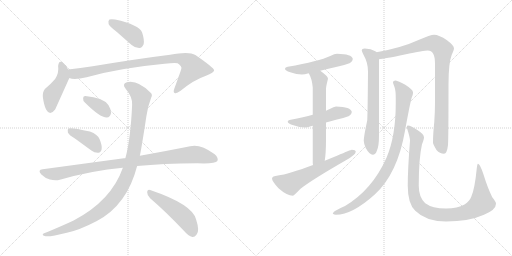
t = 0.00 s
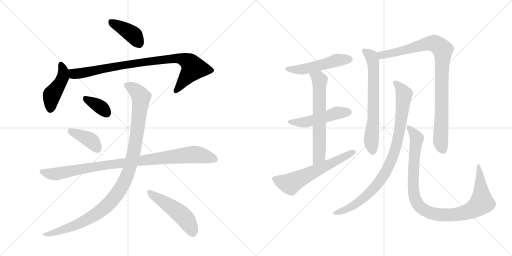
t = 2.55 s
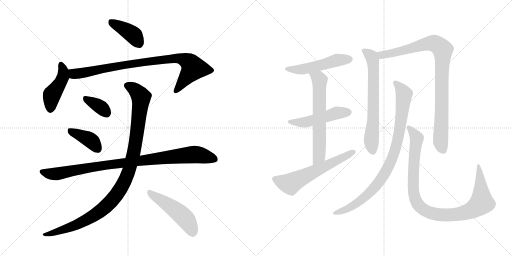
t = 5.11 s
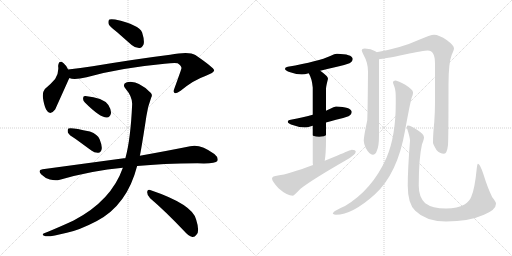
t = 7.66 s
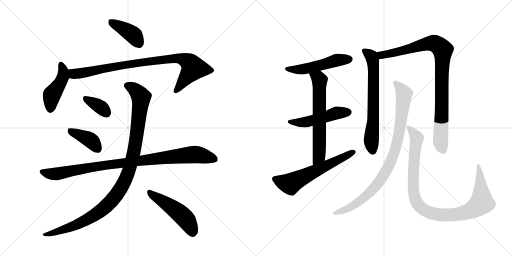
t = 10.22 s
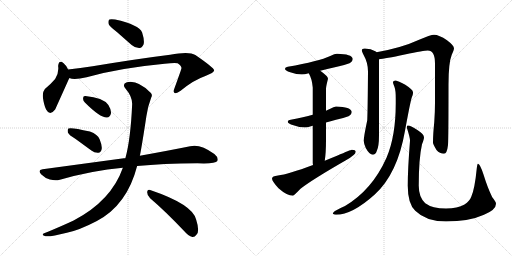
t = 12.77 s

The animated SVG that drew these frames (rendered in a browser with its animation timeline set to each time). Animation: 16 CSS @keyframes rules; one cycle of 12.77 s.

<svg version="1.1" viewBox="0 0 2048 1024" xmlns="http://www.w3.org/2000/svg">
  <g stroke="lightgray" stroke-dasharray="1,1" stroke-width="1" transform="scale(4, 4)">
    <line x1="0" y1="0" x2="256" y2="256"></line>
    <line x1="256" y1="0" x2="0" y2="256"></line>
    <line x1="128" y1="0" x2="128" y2="256"></line>
    <line x1="0" y1="128" x2="256" y2="128"></line>
    <line x1="256" y1="0" x2="512" y2="256"></line>
    <line x1="512" y1="0" x2="256" y2="256"></line>
    <line x1="384" y1="0" x2="384" y2="256"></line>
    <line x1="256" y1="128" x2="512" y2="128"></line>
  </g>
<g transform="scale(1, -1) translate(0, -850)">
   <style type="text/css">
    @keyframes keyframes0 {
      from {
       stroke: black;
       stroke-dashoffset: 399;
       stroke-width: 128;
       }
       56% {
       animation-timing-function: step-end;
       stroke: black;
       stroke-dashoffset: 0;
       stroke-width: 128;
       }
       to {
       stroke: black;
       stroke-width: 1024;
       }
       }
       #make-me-a-hanzi-animation-0 {
         animation: keyframes0 0.574707s both;
         animation-delay: 0.000000s;
         animation-timing-function: linear;
       }
    @keyframes keyframes1 {
      from {
       stroke: black;
       stroke-dashoffset: 447;
       stroke-width: 128;
       }
       59% {
       animation-timing-function: step-end;
       stroke: black;
       stroke-dashoffset: 0;
       stroke-width: 128;
       }
       to {
       stroke: black;
       stroke-width: 1024;
       }
       }
       #make-me-a-hanzi-animation-1 {
         animation: keyframes1 0.613770s both;
         animation-delay: 0.574707s;
         animation-timing-function: linear;
       }
    @keyframes keyframes2 {
      from {
       stroke: black;
       stroke-dashoffset: 887;
       stroke-width: 128;
       }
       74% {
       animation-timing-function: step-end;
       stroke: black;
       stroke-dashoffset: 0;
       stroke-width: 128;
       }
       to {
       stroke: black;
       stroke-width: 1024;
       }
       }
       #make-me-a-hanzi-animation-2 {
         animation: keyframes2 0.971842s both;
         animation-delay: 1.188477s;
         animation-timing-function: linear;
       }
    @keyframes keyframes3 {
      from {
       stroke: black;
       stroke-dashoffset: 354;
       stroke-width: 128;
       }
       54% {
       animation-timing-function: step-end;
       stroke: black;
       stroke-dashoffset: 0;
       stroke-width: 128;
       }
       to {
       stroke: black;
       stroke-width: 1024;
       }
       }
       #make-me-a-hanzi-animation-3 {
         animation: keyframes3 0.538086s both;
         animation-delay: 2.160319s;
         animation-timing-function: linear;
       }
    @keyframes keyframes4 {
      from {
       stroke: black;
       stroke-dashoffset: 396;
       stroke-width: 128;
       }
       56% {
       animation-timing-function: step-end;
       stroke: black;
       stroke-dashoffset: 0;
       stroke-width: 128;
       }
       to {
       stroke: black;
       stroke-width: 1024;
       }
       }
       #make-me-a-hanzi-animation-4 {
         animation: keyframes4 0.572266s both;
         animation-delay: 2.698405s;
         animation-timing-function: linear;
       }
    @keyframes keyframes5 {
      from {
       stroke: black;
       stroke-dashoffset: 956;
       stroke-width: 128;
       }
       76% {
       animation-timing-function: step-end;
       stroke: black;
       stroke-dashoffset: 0;
       stroke-width: 128;
       }
       to {
       stroke: black;
       stroke-width: 1024;
       }
       }
       #make-me-a-hanzi-animation-5 {
         animation: keyframes5 1.027995s both;
         animation-delay: 3.270671s;
         animation-timing-function: linear;
       }
    @keyframes keyframes6 {
      from {
       stroke: black;
       stroke-dashoffset: 1071;
       stroke-width: 128;
       }
       78% {
       animation-timing-function: step-end;
       stroke: black;
       stroke-dashoffset: 0;
       stroke-width: 128;
       }
       to {
       stroke: black;
       stroke-width: 1024;
       }
       }
       #make-me-a-hanzi-animation-6 {
         animation: keyframes6 1.121582s both;
         animation-delay: 4.298666s;
         animation-timing-function: linear;
       }
    @keyframes keyframes7 {
      from {
       stroke: black;
       stroke-dashoffset: 494;
       stroke-width: 128;
       }
       62% {
       animation-timing-function: step-end;
       stroke: black;
       stroke-dashoffset: 0;
       stroke-width: 128;
       }
       to {
       stroke: black;
       stroke-width: 1024;
       }
       }
       #make-me-a-hanzi-animation-7 {
         animation: keyframes7 0.652018s both;
         animation-delay: 5.420248s;
         animation-timing-function: linear;
       }
    @keyframes keyframes8 {
      from {
       stroke: black;
       stroke-dashoffset: 512;
       stroke-width: 128;
       }
       63% {
       animation-timing-function: step-end;
       stroke: black;
       stroke-dashoffset: 0;
       stroke-width: 128;
       }
       to {
       stroke: black;
       stroke-width: 1024;
       }
       }
       #make-me-a-hanzi-animation-8 {
         animation: keyframes8 0.666667s both;
         animation-delay: 6.072266s;
         animation-timing-function: linear;
       }
    @keyframes keyframes9 {
      from {
       stroke: black;
       stroke-dashoffset: 498;
       stroke-width: 128;
       }
       62% {
       animation-timing-function: step-end;
       stroke: black;
       stroke-dashoffset: 0;
       stroke-width: 128;
       }
       to {
       stroke: black;
       stroke-width: 1024;
       }
       }
       #make-me-a-hanzi-animation-9 {
         animation: keyframes9 0.655273s both;
         animation-delay: 6.738933s;
         animation-timing-function: linear;
       }
    @keyframes keyframes10 {
      from {
       stroke: black;
       stroke-dashoffset: 638;
       stroke-width: 128;
       }
       67% {
       animation-timing-function: step-end;
       stroke: black;
       stroke-dashoffset: 0;
       stroke-width: 128;
       }
       to {
       stroke: black;
       stroke-width: 1024;
       }
       }
       #make-me-a-hanzi-animation-10 {
         animation: keyframes10 0.769206s both;
         animation-delay: 7.394206s;
         animation-timing-function: linear;
       }
    @keyframes keyframes11 {
      from {
       stroke: black;
       stroke-dashoffset: 605;
       stroke-width: 128;
       }
       66% {
       animation-timing-function: step-end;
       stroke: black;
       stroke-dashoffset: 0;
       stroke-width: 128;
       }
       to {
       stroke: black;
       stroke-width: 1024;
       }
       }
       #make-me-a-hanzi-animation-11 {
         animation: keyframes11 0.742350s both;
         animation-delay: 8.163412s;
         animation-timing-function: linear;
       }
    @keyframes keyframes12 {
      from {
       stroke: black;
       stroke-dashoffset: 675;
       stroke-width: 128;
       }
       69% {
       animation-timing-function: step-end;
       stroke: black;
       stroke-dashoffset: 0;
       stroke-width: 128;
       }
       to {
       stroke: black;
       stroke-width: 1024;
       }
       }
       #make-me-a-hanzi-animation-12 {
         animation: keyframes12 0.799316s both;
         animation-delay: 8.905762s;
         animation-timing-function: linear;
       }
    @keyframes keyframes13 {
      from {
       stroke: black;
       stroke-dashoffset: 931;
       stroke-width: 128;
       }
       75% {
       animation-timing-function: step-end;
       stroke: black;
       stroke-dashoffset: 0;
       stroke-width: 128;
       }
       to {
       stroke: black;
       stroke-width: 1024;
       }
       }
       #make-me-a-hanzi-animation-13 {
         animation: keyframes13 1.007650s both;
         animation-delay: 9.705078s;
         animation-timing-function: linear;
       }
    @keyframes keyframes14 {
      from {
       stroke: black;
       stroke-dashoffset: 906;
       stroke-width: 128;
       }
       75% {
       animation-timing-function: step-end;
       stroke: black;
       stroke-dashoffset: 0;
       stroke-width: 128;
       }
       to {
       stroke: black;
       stroke-width: 1024;
       }
       }
       #make-me-a-hanzi-animation-14 {
         animation: keyframes14 0.987305s both;
         animation-delay: 10.712728s;
         animation-timing-function: linear;
       }
    @keyframes keyframes15 {
      from {
       stroke: black;
       stroke-dashoffset: 1009;
       stroke-width: 128;
       }
       77% {
       animation-timing-function: step-end;
       stroke: black;
       stroke-dashoffset: 0;
       stroke-width: 128;
       }
       to {
       stroke: black;
       stroke-width: 1024;
       }
       }
       #make-me-a-hanzi-animation-15 {
         animation: keyframes15 1.071126s both;
         animation-delay: 11.700033s;
         animation-timing-function: linear;
       }
</style>
<path d="M 467.5 722.0 L 526.5 670.0 Q 541.5 657.0 558.5 658.0 Q 568.5 659.0 574.5 673.0 Q 578.5 689.0 568.5 720.0 Q 556.5 751.0 460.5 772.0 Q 444.5 775.0 437.5 772.0 Q 431.5 768.0 434.5 754.0 Q 438.5 744.0 467.5 722.0 Z" fill="lightgray"></path> 
<path d="M 272.5 572.0 Q 263.5 590.0 254.5 597.0 Q 235.5 613.0 232.5 586.0 Q 236.5 559.0 220.5 534.0 Q 204.5 515.0 179.5 494.0 Q 169.5 482.0 171.5 461.0 Q 175.5 430.0 184.5 412.0 Q 199.5 384.0 220.5 412.0 Q 223.5 418.0 275.5 534.0 Q 276.5 535.0 277.5 538.0 C 283.5 551.0 283.5 551.0 272.5 572.0 Z" fill="lightgray"></path> 
<path d="M 277.5 538.0 Q 295.5 529.0 346.5 541.0 Q 476.5 578.0 658.5 595.0 Q 695.5 599.0 710.5 597.0 Q 728.5 584.0 725.5 576.0 Q 725.5 573.0 697.5 496.0 Q 691.5 481.0 698.5 478.0 Q 705.5 474.0 722.5 487.0 Q 774.5 530.0 821.5 546.0 Q 858.5 561.0 856.5 569.0 Q 855.5 579.0 781.5 630.0 Q 756.5 646.0 680.5 631.0 Q 551.5 615.0 370.5 585.0 Q 321.5 578.0 272.5 572.0 C 242.5 568.0 248.5 544.0 277.5 538.0 Z" fill="lightgray"></path> 
<path d="M 339.5 440.0 Q 400.5 379.0 427.5 380.0 Q 440.5 380.0 444.5 399.0 Q 444.5 412.0 433.5 430.0 Q 412.5 460.0 341.5 466.0 Q 331.5 467.0 332.5 456.0 Q 331.5 447.0 339.5 440.0 Z" fill="lightgray"></path> 
<path d="M 302.5 294.0 L 365.5 248.0 Q 378.5 238.0 393.5 239.0 Q 403.5 240.0 406.5 253.0 Q 409.5 266.0 398.5 293.0 Q 391.5 312.0 359.5 324.0 Q 283.5 342.0 273.5 336.0 Q 269.5 332.0 271.5 320.0 Q 275.5 310.0 302.5 294.0 Z" fill="lightgray"></path> 
<path d="M 548.5 186.0 Q 650.5 196.0 789.5 197.0 Q 861.5 194.0 869.5 206.0 Q 875.5 219.0 857.5 234.0 Q 800.5 276.0 760.5 265.0 Q 681.5 249.0 559.5 227.0 L 501.5 217.0 Q 498.5 218.0 495.5 217.0 L 170.5 173.0 Q 148.5 170.0 165.5 152.0 Q 180.5 137.0 199.5 132.0 Q 221.5 126.0 239.5 131.0 Q 368.5 168.0 491.5 179.0 L 548.5 186.0 Z" fill="lightgray"></path> 
<path d="M 491.5 179.0 Q 445.5 47.0 294.5 -32.0 Q 249.5 -53.0 189.5 -78.0 Q 176.5 -82.0 172.5 -85.0 Q 166.5 -91.0 182.5 -95.0 Q 200.5 -98.0 267.5 -81.0 Q 316.5 -71.0 387.5 -34.0 Q 508.5 30.0 548.5 186.0 L 559.5 227.0 Q 568.5 272.0 585.5 385.0 Q 589.5 419.0 604.5 459.0 Q 611.5 471.0 602.5 479.0 Q 550.5 531.0 507.5 521.0 Q 486.5 514.0 502.5 495.0 Q 530.5 462.0 528.5 431.0 Q 522.5 293.0 501.5 217.0 L 491.5 179.0 Z" fill="lightgray"></path> 
<path d="M 600.5 57.0 Q 661.5 5.0 735.5 -73.0 Q 753.5 -94.0 769.5 -98.0 Q 778.5 -99.0 786.5 -88.0 Q 799.5 -75.0 784.5 -28.0 Q 769.5 33.0 600.5 90.0 Q 590.5 94.0 588.5 82.0 Q 588.5 67.0 600.5 57.0 Z" fill="lightgray"></path> 
<path d="M 1348.0 635.5 Q 1339.0 635.5 1321.0 626.5 Q 1276.0 605.5 1151.0 583.5 Q 1140.0 582.5 1140.0 575.5 Q 1140.0 568.5 1161.0 561.5 Q 1187.0 552.5 1207.0 552.5 Q 1218.0 552.5 1235.0 557.5 L 1281.0 567.5 Q 1308.0 574.5 1348.0 583.5 Q 1371.0 587.5 1398.0 597.5 Q 1411.0 604.5 1411.0 615.5 Q 1408.0 634.5 1348.0 635.5 Z" fill="lightgray"></path> 
<path d="M 1251.0 391.5 Q 1216.0 382.5 1163.0 371.5 Q 1151.0 370.5 1151.0 363.5 Q 1151.0 356.5 1174.0 349.5 Q 1198.0 340.5 1220.0 340.5 Q 1229.0 340.5 1244.0 345.5 Q 1247.0 346.5 1251.0 347.5 L 1304.0 360.5 Q 1321.0 365.5 1344.0 371.5 Q 1367.0 375.5 1394.0 385.5 Q 1407.0 392.5 1407.0 403.5 Q 1404.0 422.5 1344.0 424.5 Q 1336.0 424.5 1319.0 414.5 Q 1313.0 411.5 1304.0 407.5 L 1251.0 391.5 Z" fill="lightgray"></path> 
<path d="M 1235.0 557.5 Q 1248.0 535.5 1251.0 500.5 L 1251.0 391.5 L 1251.0 347.5 L 1251.0 199.5 Q 1251.0 195.5 1252.0 190.5 C 1254.0 160.5 1295.0 177.5 1299.0 207.5 Q 1304.0 239.5 1304.0 291.5 L 1304.0 360.5 L 1304.0 407.5 L 1304.0 495.5 Q 1304.0 504.5 1312.0 535.5 Q 1312.0 545.5 1281.0 567.5 C 1257.0 585.5 1222.0 584.5 1235.0 557.5 Z" fill="lightgray"></path> 
<path d="M 1252.0 190.5 Q 1152.0 153.5 1112.0 148.5 Q 1088.0 146.5 1088.0 136.5 Q 1088.0 125.5 1114.0 97.5 Q 1148.0 67.5 1172.0 67.5 Q 1175.0 67.5 1202.0 95.5 Q 1248.0 131.5 1382.0 208.5 Q 1423.0 231.5 1423.0 243.5 Q 1423.0 251.5 1407.0 251.5 Q 1403.0 251.5 1348.0 227.5 Q 1323.0 217.5 1299.0 207.5 L 1252.0 190.5 Z" fill="lightgray"></path> 
<path d="M 1459.0 656.5 Q 1447.0 656.5 1447.0 648.5 Q 1447.0 645.5 1455.0 629.5 Q 1472.0 599.5 1472.0 564.5 Q 1471.0 421.5 1469.0 369.5 Q 1455.0 303.5 1455.0 287.5 Q 1455.0 277.5 1463.0 258.5 Q 1478.0 231.5 1491.0 231.5 Q 1502.0 231.5 1507.0 246.5 Q 1516.0 264.5 1516.0 308.5 L 1516.0 613.5 C 1516.0 635.5 1516.0 635.5 1506.0 641.5 Q 1505.0 643.5 1501.0 645.5 Q 1485.0 655.5 1459.0 656.5 Z" fill="lightgray"></path> 
<path d="M 1516.0 613.5 Q 1539.0 615.5 1619.0 632.5 Q 1697.0 648.5 1711.0 648.5 Q 1740.0 648.5 1740.0 596.5 L 1740.0 440.5 Q 1740.0 404.5 1737.0 361.5 Q 1732.0 313.5 1732.0 279.5 Q 1732.0 273.5 1746.0 250.5 Q 1759.0 235.5 1776.0 235.5 Q 1788.0 235.5 1792.0 270.5 Q 1794.0 297.5 1794.0 512.5 Q 1794.0 599.5 1807.0 631.5 Q 1816.0 651.5 1816.0 656.5 Q 1816.0 668.5 1788.0 689.5 Q 1756.0 711.5 1736.0 711.5 Q 1723.0 711.5 1674.0 690.5 Q 1607.0 659.5 1506.0 641.5 C 1477.0 635.5 1486.0 609.5 1516.0 613.5 Z" fill="lightgray"></path> 
<path d="M 1583.0 528.5 Q 1572.0 528.5 1572.0 520.5 Q 1572.0 517.5 1578.0 502.5 Q 1583.0 489.5 1583.0 456.5 L 1583.0 436.5 Q 1583.0 305.5 1546.0 219.5 Q 1489.0 91.5 1380.0 26.5 Q 1331.0 5.5 1331.0 -4.5 Q 1337.0 -8.5 1344.0 -8.5 Q 1409.0 -8.5 1499.0 72.5 Q 1590.0 155.5 1620.0 327.5 Q 1641.0 442.5 1647.0 460.5 Q 1652.0 471.5 1652.0 477.5 L 1652.0 481.5 Q 1652.0 491.5 1621.0 511.5 Q 1592.0 526.5 1583.0 528.5 Z" fill="lightgray"></path> 
<path d="M 1631.0 348.5 Q 1627.0 348.5 1627.0 340.5 Q 1640.0 301.5 1640.0 287.5 Q 1631.0 173.5 1631.0 107.5 Q 1631.0 35.5 1661.0 7.5 Q 1704.0 -35.5 1784.0 -35.5 Q 1876.0 -35.5 1936.0 -8.5 Q 1984.0 11.5 1984.0 35.5 Q 1984.0 43.5 1969.0 61.5 Q 1951.0 97.5 1934.0 152.5 Q 1920.0 195.5 1912.0 195.5 Q 1909.0 195.5 1907.0 176.5 Q 1899.0 94.5 1885.0 63.5 Q 1879.0 46.5 1858.0 32.5 Q 1830.0 16.5 1784.0 16.5 Q 1729.0 16.5 1701.0 37.5 Q 1675.0 61.5 1675.0 107.5 Q 1675.0 216.5 1688.0 273.5 Q 1696.0 293.5 1696.0 300.5 Q 1696.0 313.5 1671.0 329.5 Q 1644.0 348.5 1631.0 348.5 Z" fill="lightgray"></path> 
      <clipPath id="make-me-a-hanzi-clip-0">
      <path d="M 467.5 722.0 L 526.5 670.0 Q 541.5 657.0 558.5 658.0 Q 568.5 659.0 574.5 673.0 Q 578.5 689.0 568.5 720.0 Q 556.5 751.0 460.5 772.0 Q 444.5 775.0 437.5 772.0 Q 431.5 768.0 434.5 754.0 Q 438.5 744.0 467.5 722.0 Z" fill="lightgray"></path>
      </clipPath>
      <path clip-path="url(#make-me-a-hanzi-clip-0)" d="M 443.5 764.0 L 532.5 711.0 L 554.5 678.0 " fill="none" id="make-me-a-hanzi-animation-0" stroke-dasharray="271 542" stroke-linecap="round"></path>

      <clipPath id="make-me-a-hanzi-clip-1">
      <path d="M 272.5 572.0 Q 263.5 590.0 254.5 597.0 Q 235.5 613.0 232.5 586.0 Q 236.5 559.0 220.5 534.0 Q 204.5 515.0 179.5 494.0 Q 169.5 482.0 171.5 461.0 Q 175.5 430.0 184.5 412.0 Q 199.5 384.0 220.5 412.0 Q 223.5 418.0 275.5 534.0 Q 276.5 535.0 277.5 538.0 C 283.5 551.0 283.5 551.0 272.5 572.0 Z" fill="lightgray"></path>
      </clipPath>
      <path clip-path="url(#make-me-a-hanzi-clip-1)" d="M 243.5 591.0 L 252.5 571.0 L 251.5 542.0 L 236.5 509.0 L 206.5 468.0 L 201.5 415.0 " fill="none" id="make-me-a-hanzi-animation-1" stroke-dasharray="319 638" stroke-linecap="round"></path>

      <clipPath id="make-me-a-hanzi-clip-2">
      <path d="M 277.5 538.0 Q 295.5 529.0 346.5 541.0 Q 476.5 578.0 658.5 595.0 Q 695.5 599.0 710.5 597.0 Q 728.5 584.0 725.5 576.0 Q 725.5 573.0 697.5 496.0 Q 691.5 481.0 698.5 478.0 Q 705.5 474.0 722.5 487.0 Q 774.5 530.0 821.5 546.0 Q 858.5 561.0 856.5 569.0 Q 855.5 579.0 781.5 630.0 Q 756.5 646.0 680.5 631.0 Q 551.5 615.0 370.5 585.0 Q 321.5 578.0 272.5 572.0 C 242.5 568.0 248.5 544.0 277.5 538.0 Z" fill="lightgray"></path>
      </clipPath>
      <path clip-path="url(#make-me-a-hanzi-clip-2)" d="M 280.5 567.0 L 303.5 554.0 L 484.5 589.0 L 712.5 618.0 L 752.5 603.0 L 767.5 589.0 L 771.5 574.0 L 703.5 485.0 " fill="none" id="make-me-a-hanzi-animation-2" stroke-dasharray="759 1518" stroke-linecap="round"></path>

      <clipPath id="make-me-a-hanzi-clip-3">
      <path d="M 339.5 440.0 Q 400.5 379.0 427.5 380.0 Q 440.5 380.0 444.5 399.0 Q 444.5 412.0 433.5 430.0 Q 412.5 460.0 341.5 466.0 Q 331.5 467.0 332.5 456.0 Q 331.5 447.0 339.5 440.0 Z" fill="lightgray"></path>
      </clipPath>
      <path clip-path="url(#make-me-a-hanzi-clip-3)" d="M 345.5 454.0 L 390.5 430.0 L 425.5 399.0 " fill="none" id="make-me-a-hanzi-animation-3" stroke-dasharray="226 452" stroke-linecap="round"></path>

      <clipPath id="make-me-a-hanzi-clip-4">
      <path d="M 302.5 294.0 L 365.5 248.0 Q 378.5 238.0 393.5 239.0 Q 403.5 240.0 406.5 253.0 Q 409.5 266.0 398.5 293.0 Q 391.5 312.0 359.5 324.0 Q 283.5 342.0 273.5 336.0 Q 269.5 332.0 271.5 320.0 Q 275.5 310.0 302.5 294.0 Z" fill="lightgray"></path>
      </clipPath>
      <path clip-path="url(#make-me-a-hanzi-clip-4)" d="M 277.5 331.0 L 354.5 294.0 L 391.5 254.0 " fill="none" id="make-me-a-hanzi-animation-4" stroke-dasharray="268 536" stroke-linecap="round"></path>

      <clipPath id="make-me-a-hanzi-clip-5">
      <path d="M 548.5 186.0 Q 650.5 196.0 789.5 197.0 Q 861.5 194.0 869.5 206.0 Q 875.5 219.0 857.5 234.0 Q 800.5 276.0 760.5 265.0 Q 681.5 249.0 559.5 227.0 L 501.5 217.0 Q 498.5 218.0 495.5 217.0 L 170.5 173.0 Q 148.5 170.0 165.5 152.0 Q 180.5 137.0 199.5 132.0 Q 221.5 126.0 239.5 131.0 Q 368.5 168.0 491.5 179.0 L 548.5 186.0 Z" fill="lightgray"></path>
      </clipPath>
      <path clip-path="url(#make-me-a-hanzi-clip-5)" d="M 168.5 162.0 L 221.5 154.0 L 428.5 191.0 L 772.5 232.0 L 860.5 213.0 " fill="none" id="make-me-a-hanzi-animation-5" stroke-dasharray="828 1656" stroke-linecap="round"></path>

      <clipPath id="make-me-a-hanzi-clip-6">
      <path d="M 491.5 179.0 Q 445.5 47.0 294.5 -32.0 Q 249.5 -53.0 189.5 -78.0 Q 176.5 -82.0 172.5 -85.0 Q 166.5 -91.0 182.5 -95.0 Q 200.5 -98.0 267.5 -81.0 Q 316.5 -71.0 387.5 -34.0 Q 508.5 30.0 548.5 186.0 L 559.5 227.0 Q 568.5 272.0 585.5 385.0 Q 589.5 419.0 604.5 459.0 Q 611.5 471.0 602.5 479.0 Q 550.5 531.0 507.5 521.0 Q 486.5 514.0 502.5 495.0 Q 530.5 462.0 528.5 431.0 Q 522.5 293.0 501.5 217.0 L 491.5 179.0 Z" fill="lightgray"></path>
      </clipPath>
      <path clip-path="url(#make-me-a-hanzi-clip-6)" d="M 509.5 507.0 L 550.5 481.0 L 559.5 470.0 L 563.5 446.0 L 534.5 236.0 L 511.5 153.0 L 492.5 112.0 L 434.5 34.0 L 368.5 -17.0 L 253.5 -70.0 L 178.5 -89.0 " fill="none" id="make-me-a-hanzi-animation-6" stroke-dasharray="943 1886" stroke-linecap="round"></path>

      <clipPath id="make-me-a-hanzi-clip-7">
      <path d="M 600.5 57.0 Q 661.5 5.0 735.5 -73.0 Q 753.5 -94.0 769.5 -98.0 Q 778.5 -99.0 786.5 -88.0 Q 799.5 -75.0 784.5 -28.0 Q 769.5 33.0 600.5 90.0 Q 590.5 94.0 588.5 82.0 Q 588.5 67.0 600.5 57.0 Z" fill="lightgray"></path>
      </clipPath>
      <path clip-path="url(#make-me-a-hanzi-clip-7)" d="M 600.5 77.0 L 726.5 -10.0 L 749.5 -35.0 L 770.5 -81.0 " fill="none" id="make-me-a-hanzi-animation-7" stroke-dasharray="366 732" stroke-linecap="round"></path>

      <clipPath id="make-me-a-hanzi-clip-8">
      <path d="M 1348.0 635.5 Q 1339.0 635.5 1321.0 626.5 Q 1276.0 605.5 1151.0 583.5 Q 1140.0 582.5 1140.0 575.5 Q 1140.0 568.5 1161.0 561.5 Q 1187.0 552.5 1207.0 552.5 Q 1218.0 552.5 1235.0 557.5 L 1281.0 567.5 Q 1308.0 574.5 1348.0 583.5 Q 1371.0 587.5 1398.0 597.5 Q 1411.0 604.5 1411.0 615.5 Q 1408.0 634.5 1348.0 635.5 Z" fill="lightgray"></path>
      </clipPath>
      <path clip-path="url(#make-me-a-hanzi-clip-8)" d="M 1148.0 576.5 L 1211.0 573.5 L 1347.0 609.5 L 1399.0 613.5 " fill="none" id="make-me-a-hanzi-animation-8" stroke-dasharray="384 768" stroke-linecap="round"></path>

      <clipPath id="make-me-a-hanzi-clip-9">
      <path d="M 1251.0 391.5 Q 1216.0 382.5 1163.0 371.5 Q 1151.0 370.5 1151.0 363.5 Q 1151.0 356.5 1174.0 349.5 Q 1198.0 340.5 1220.0 340.5 Q 1229.0 340.5 1244.0 345.5 Q 1247.0 346.5 1251.0 347.5 L 1304.0 360.5 Q 1321.0 365.5 1344.0 371.5 Q 1367.0 375.5 1394.0 385.5 Q 1407.0 392.5 1407.0 403.5 Q 1404.0 422.5 1344.0 424.5 Q 1336.0 424.5 1319.0 414.5 Q 1313.0 411.5 1304.0 407.5 L 1251.0 391.5 Z" fill="lightgray"></path>
      </clipPath>
      <path clip-path="url(#make-me-a-hanzi-clip-9)" d="M 1159.0 364.5 L 1214.0 360.5 L 1337.0 396.5 L 1395.0 401.5 " fill="none" id="make-me-a-hanzi-animation-9" stroke-dasharray="370 740" stroke-linecap="round"></path>

      <clipPath id="make-me-a-hanzi-clip-10">
      <path d="M 1235.0 557.5 Q 1248.0 535.5 1251.0 500.5 L 1251.0 391.5 L 1251.0 347.5 L 1251.0 199.5 Q 1251.0 195.5 1252.0 190.5 C 1254.0 160.5 1295.0 177.5 1299.0 207.5 Q 1304.0 239.5 1304.0 291.5 L 1304.0 360.5 L 1304.0 407.5 L 1304.0 495.5 Q 1304.0 504.5 1312.0 535.5 Q 1312.0 545.5 1281.0 567.5 C 1257.0 585.5 1222.0 584.5 1235.0 557.5 Z" fill="lightgray"></path>
      </clipPath>
      <path clip-path="url(#make-me-a-hanzi-clip-10)" d="M 1244.0 554.5 L 1278.0 529.5 L 1276.0 226.5 L 1257.0 195.5 " fill="none" id="make-me-a-hanzi-animation-10" stroke-dasharray="510 1020" stroke-linecap="round"></path>

      <clipPath id="make-me-a-hanzi-clip-11">
      <path d="M 1252.0 190.5 Q 1152.0 153.5 1112.0 148.5 Q 1088.0 146.5 1088.0 136.5 Q 1088.0 125.5 1114.0 97.5 Q 1148.0 67.5 1172.0 67.5 Q 1175.0 67.5 1202.0 95.5 Q 1248.0 131.5 1382.0 208.5 Q 1423.0 231.5 1423.0 243.5 Q 1423.0 251.5 1407.0 251.5 Q 1403.0 251.5 1348.0 227.5 Q 1323.0 217.5 1299.0 207.5 L 1252.0 190.5 Z" fill="lightgray"></path>
      </clipPath>
      <path clip-path="url(#make-me-a-hanzi-clip-11)" d="M 1099.0 134.5 L 1162.0 115.5 L 1415.0 242.5 " fill="none" id="make-me-a-hanzi-animation-11" stroke-dasharray="477 954" stroke-linecap="round"></path>

      <clipPath id="make-me-a-hanzi-clip-12">
      <path d="M 1459.0 656.5 Q 1447.0 656.5 1447.0 648.5 Q 1447.0 645.5 1455.0 629.5 Q 1472.0 599.5 1472.0 564.5 Q 1471.0 421.5 1469.0 369.5 Q 1455.0 303.5 1455.0 287.5 Q 1455.0 277.5 1463.0 258.5 Q 1478.0 231.5 1491.0 231.5 Q 1502.0 231.5 1507.0 246.5 Q 1516.0 264.5 1516.0 308.5 L 1516.0 613.5 C 1516.0 635.5 1516.0 635.5 1506.0 641.5 Q 1505.0 643.5 1501.0 645.5 Q 1485.0 655.5 1459.0 656.5 Z" fill="lightgray"></path>
      </clipPath>
      <path clip-path="url(#make-me-a-hanzi-clip-12)" d="M 1456.0 647.5 L 1486.0 625.5 L 1493.0 588.5 L 1493.0 361.5 L 1485.0 286.5 L 1491.0 245.5 " fill="none" id="make-me-a-hanzi-animation-12" stroke-dasharray="547 1094" stroke-linecap="round"></path>

      <clipPath id="make-me-a-hanzi-clip-13">
      <path d="M 1516.0 613.5 Q 1539.0 615.5 1619.0 632.5 Q 1697.0 648.5 1711.0 648.5 Q 1740.0 648.5 1740.0 596.5 L 1740.0 440.5 Q 1740.0 404.5 1737.0 361.5 Q 1732.0 313.5 1732.0 279.5 Q 1732.0 273.5 1746.0 250.5 Q 1759.0 235.5 1776.0 235.5 Q 1788.0 235.5 1792.0 270.5 Q 1794.0 297.5 1794.0 512.5 Q 1794.0 599.5 1807.0 631.5 Q 1816.0 651.5 1816.0 656.5 Q 1816.0 668.5 1788.0 689.5 Q 1756.0 711.5 1736.0 711.5 Q 1723.0 711.5 1674.0 690.5 Q 1607.0 659.5 1506.0 641.5 C 1477.0 635.5 1486.0 609.5 1516.0 613.5 Z" fill="lightgray"></path>
      </clipPath>
      <path clip-path="url(#make-me-a-hanzi-clip-13)" d="M 1516.0 637.5 L 1527.0 629.5 L 1567.0 636.5 L 1709.0 676.5 L 1742.0 675.5 L 1771.0 651.5 L 1762.0 284.5 L 1773.0 250.5 " fill="none" id="make-me-a-hanzi-animation-13" stroke-dasharray="803 1606" stroke-linecap="round"></path>

      <clipPath id="make-me-a-hanzi-clip-14">
      <path d="M 1583.0 528.5 Q 1572.0 528.5 1572.0 520.5 Q 1572.0 517.5 1578.0 502.5 Q 1583.0 489.5 1583.0 456.5 L 1583.0 436.5 Q 1583.0 305.5 1546.0 219.5 Q 1489.0 91.5 1380.0 26.5 Q 1331.0 5.5 1331.0 -4.5 Q 1337.0 -8.5 1344.0 -8.5 Q 1409.0 -8.5 1499.0 72.5 Q 1590.0 155.5 1620.0 327.5 Q 1641.0 442.5 1647.0 460.5 Q 1652.0 471.5 1652.0 477.5 L 1652.0 481.5 Q 1652.0 491.5 1621.0 511.5 Q 1592.0 526.5 1583.0 528.5 Z" fill="lightgray"></path>
      </clipPath>
      <path clip-path="url(#make-me-a-hanzi-clip-14)" d="M 1581.0 519.5 L 1603.0 497.5 L 1616.0 473.5 L 1594.0 303.5 L 1559.0 193.5 L 1531.0 143.5 L 1479.0 79.5 L 1408.0 25.5 L 1338.0 -4.5 " fill="none" id="make-me-a-hanzi-animation-14" stroke-dasharray="778 1556" stroke-linecap="round"></path>

      <clipPath id="make-me-a-hanzi-clip-15">
      <path d="M 1631.0 348.5 Q 1627.0 348.5 1627.0 340.5 Q 1640.0 301.5 1640.0 287.5 Q 1631.0 173.5 1631.0 107.5 Q 1631.0 35.5 1661.0 7.5 Q 1704.0 -35.5 1784.0 -35.5 Q 1876.0 -35.5 1936.0 -8.5 Q 1984.0 11.5 1984.0 35.5 Q 1984.0 43.5 1969.0 61.5 Q 1951.0 97.5 1934.0 152.5 Q 1920.0 195.5 1912.0 195.5 Q 1909.0 195.5 1907.0 176.5 Q 1899.0 94.5 1885.0 63.5 Q 1879.0 46.5 1858.0 32.5 Q 1830.0 16.5 1784.0 16.5 Q 1729.0 16.5 1701.0 37.5 Q 1675.0 61.5 1675.0 107.5 Q 1675.0 216.5 1688.0 273.5 Q 1696.0 293.5 1696.0 300.5 Q 1696.0 313.5 1671.0 329.5 Q 1644.0 348.5 1631.0 348.5 Z" fill="lightgray"></path>
      </clipPath>
      <path clip-path="url(#make-me-a-hanzi-clip-15)" d="M 1635.0 341.5 L 1667.0 297.5 L 1654.0 177.5 L 1654.0 81.5 L 1670.0 34.5 L 1700.0 8.5 L 1747.0 -7.5 L 1826.0 -7.5 L 1869.0 2.5 L 1914.0 27.5 L 1927.0 47.5 L 1913.0 191.5 " fill="none" id="make-me-a-hanzi-animation-15" stroke-dasharray="881 1762" stroke-linecap="round"></path>

</g>
</svg>
